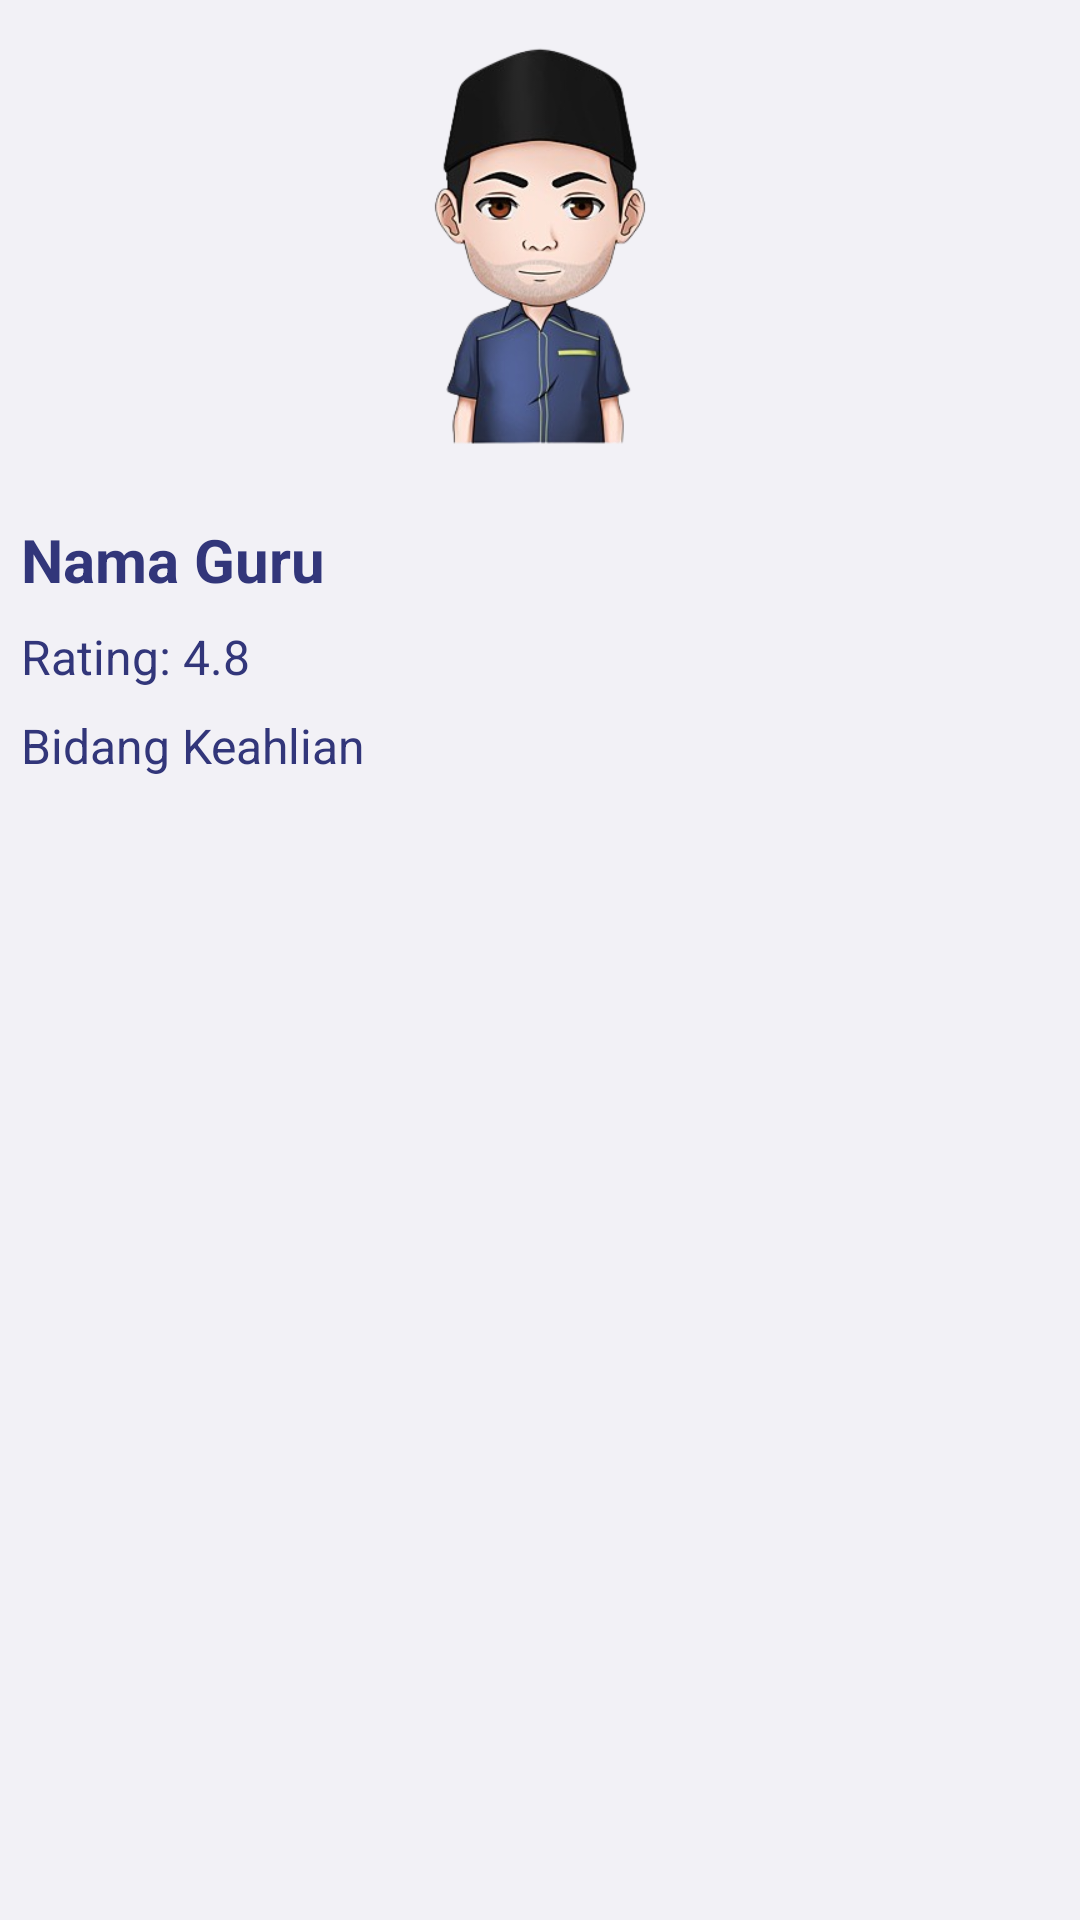

Android layout source for this screen:
<!-- AndroidManifest.xml: application theme Theme.MyApplicationNew -->
<!-- res/layout/activity_item_guru.xml -->
<?xml version="1.0" encoding="utf-8"?>
<LinearLayout xmlns:android="http://schemas.android.com/apk/res/android"
    android:layout_width="match_parent"
    android:layout_height="match_parent"
    android:orientation="vertical"
    android:background="@color/light_blue"
    android:padding="7dp">

    <ImageView
        android:id="@+id/imageGuru"
        android:layout_width="150dp"
        android:layout_height="150dp"
        android:src="@drawable/guru1"
        android:scaleType="centerCrop"
        android:layout_gravity="center"/>

    <TextView
        android:id="@+id/textName"
        android:layout_width="wrap_content"
        android:layout_height="wrap_content"
        android:text="Nama Guru"
        android:textColor="@color/dark_blue"
        android:textSize="20sp"
        android:textStyle="bold"
        android:layout_marginTop="16dp"/>

    <TextView
        android:id="@+id/textRating"
        android:layout_width="wrap_content"
        android:layout_height="wrap_content"
        android:textColor="@color/dark_blue"
        android:text="Rating: 4.8"
        android:textSize="16sp"
        android:layout_marginTop="8dp"/>

    <TextView
        android:id="@+id/textReview"
        android:layout_width="wrap_content"
        android:layout_height="wrap_content"
        android:text="Bidang Keahlian"
        android:textColor="@color/dark_blue"
        android:textSize="16sp"
        android:layout_marginTop="8dp"/>

</LinearLayout>
<!-- resources referenced by this layout -->
<resources>
  <color name="dark_blue">#32367a</color>
  <color name="light_blue">#f2f1f6</color>
  <!-- drawable guru1: png bitmap (drawable, 83544 bytes) -->
  <style name="Theme.MyApplicationNew" parent="Base.Theme.MyApplicationNew" />
  <style name="Base.Theme.MyApplicationNew" parent="Theme.MaterialComponents.DayNight.NoActionBar">
          <item name="colorPrimary">@color/my_primary</item>
          <item name="colorPrimaryVariant">@color/my_primary</item>
          <item name="colorOnPrimary">@color/colorWhite</item>
  
          <item name="colorSecondary">@color/my_secondary</item>
          <item name="colorSecondaryVariant">@color/my_secondary</item>
          <item name="colorOnSecondary">@color/black</item>
  
          <item name="android:statusBarColor">@color/dark_blue</item>
      </style>
  <color name="my_primary">#5E35B1</color>
  <color name="my_secondary">#673AB7</color>
  <color name="black">#FF000000</color>
</resources>
